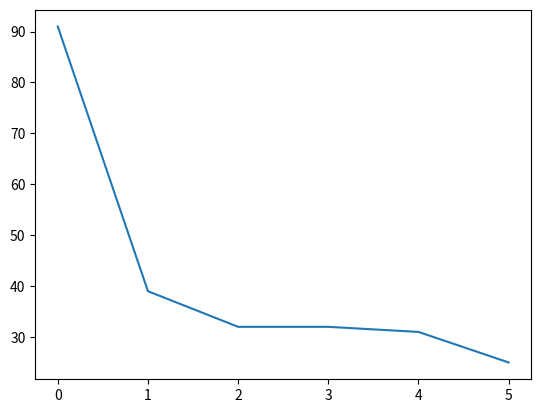

The matplotlib source for this figure:
import matplotlib.pyplot as plt

Lista2=[10, 34, 46, 53, 56, 62, 68, 78]

#ordenar de menor a mayor (Ascendente)

#Ordenamiento burbuja
Lista1=[39, 91, 25, 32, 31, 32]
posulti=Lista1[-1]
contult=0

for i in range(len(Lista1)):
  for j in range(i+1,len(Lista1)):
    if Lista1[j]<Lista1[i]:
      if Lista1[i]==posulti or Lista1[j]==posulti:
        contult+=1
      aux=Lista1[i]
      Lista1[i]=Lista1[j]
      Lista1[j]=aux
print(Lista1,contult)

#ordenamiento seleccion
Lista1=[39, 91, 25, 32, 31, 32]
cont0=0
pos0=Lista1[0]

for i in range(len(Lista1)-1,0,-1):
  posmayor=0
  for j in range(1,i+1):
    if Lista1[j]>Lista1[posmayor]:
      posmayor=j
      if Lista1[i]==pos0 or Lista1[posmayor]==pos0:
        cont0+=1      
    aux=Lista1[i]
    Lista1[i]=Lista1[posmayor]
    Lista1[posmayor]=aux

print(Lista1,cont0)

#ordenamiento por insercion
Lista1=[39, 91, 25, 32, 31, 32]
contMed=0
medio=int((len(Lista1))/2)
posMed=Lista1[medio]

for i in range(1,len(Lista1)):
  actual=Lista1[i]
  posicion=i
  while posicion>0 and Lista1[posicion-1]>actual:
    Lista1[posicion]=Lista1[posicion-1]
    posicion=posicion-1
    if Lista1[posicion]==posMed or Lista1[posicion-1]==posMed:
      contMed+=1

  Lista1[posicion]=actual
print(Lista1,contMed)

contDesc=0
for i in range(len(Lista1)):
  for j in range(i+1,len(Lista1)):
    if Lista1[j]>Lista1[i]:
      contDesc+=1
      aux=Lista1[i]
      Lista1[i]=Lista1[j]
      Lista1[j]=aux

print(Lista1,contDesc)

plt.plot(Lista1)